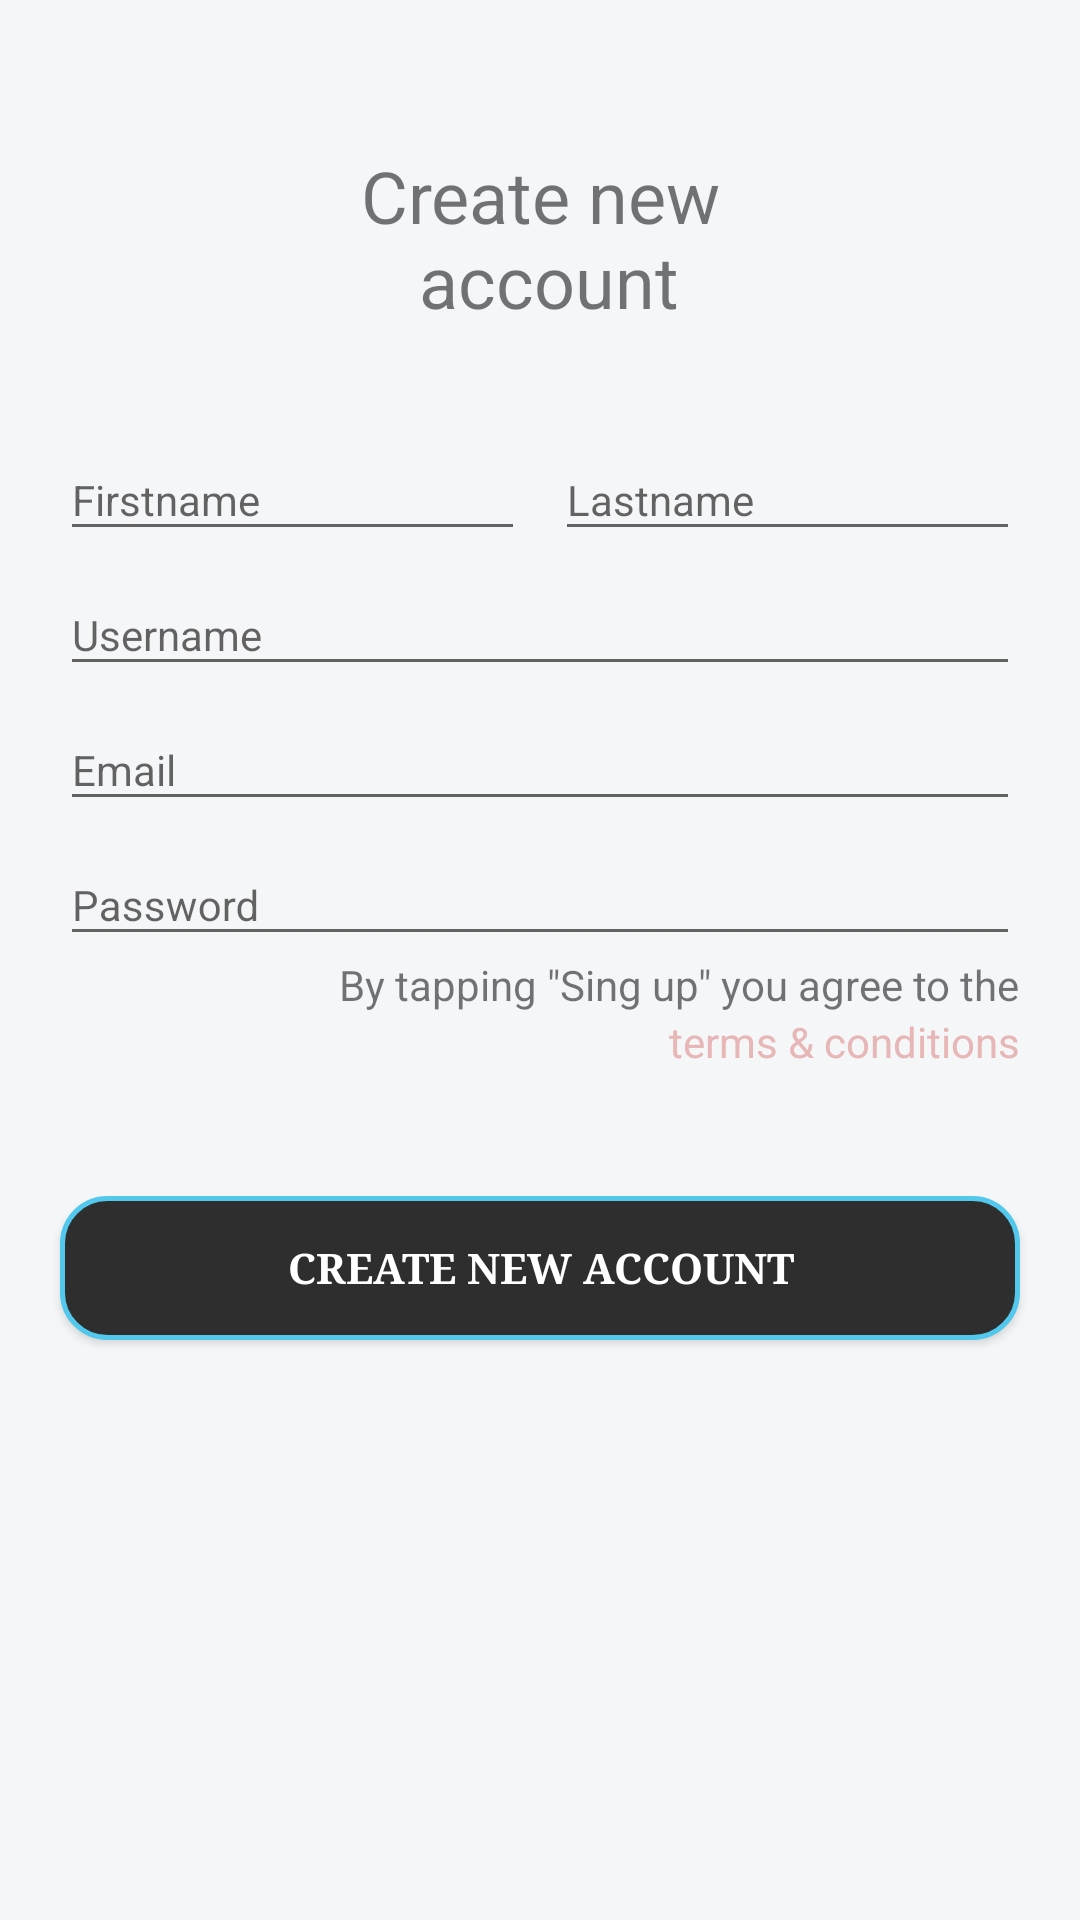

The Android layout XML behind this screen, and the referenced resources:
<!-- AndroidManifest.xml: activity theme AppTheme.NoActionBar -->
<!-- res/layout/activity_registration.xml -->
<?xml version="1.0" encoding="utf-8"?>
<RelativeLayout xmlns:android="http://schemas.android.com/apk/res/android"
    xmlns:app="http://schemas.android.com/apk/res-auto"
    xmlns:tools="http://schemas.android.com/tools"
    android:layout_width="match_parent"
    android:layout_height="match_parent"
    android:background="#F5F6F8"
    tools:context="com.example.root.shit.view.login.LoginActivity">


    <TextView
        android:id="@+id/textView"
        fontPath="fonts/sherlocked.ttf"
        android:layout_width="wrap_content"
        android:layout_height="wrap_content"
        android:layout_alignParentTop="true"
        android:layout_centerHorizontal="true"
        android:layout_marginTop="49dp"
        android:layout_marginBottom="29dp"
        android:gravity="center"
        android:text="@string/create"
        android:textSize="24sp" />


    <LinearLayout
        android:id="@+id/ll"
        android:layout_width="match_parent"
        android:layout_marginEnd="20dp"
        android:layout_marginLeft="20dp"
        android:layout_marginRight="20dp"
        android:layout_marginStart="20dp"

        android:layout_height="wrap_content"
        android:layout_below="@id/textView"
        android:orientation="horizontal">

        <android.support.design.widget.TextInputLayout
            android:id="@+id/til_firstname"
            android:layout_weight="1"
            android:layout_marginEnd="10dp"
            android:layout_marginRight="10dp"

            android:layout_width="wrap_content"
            android:layout_height="wrap_content"
            android:hint="@string/firstname"
            app:hintTextAppearance="@style/TextInput">

            <android.support.design.widget.TextInputEditText
                android:id="@+id/tied_firstname"
                android:layout_width="match_parent"
                android:layout_height="wrap_content"
                android:textSize="14sp" />
        </android.support.design.widget.TextInputLayout>

        <android.support.design.widget.TextInputLayout
            android:id="@+id/til_lastname"
            android:layout_width="wrap_content"
            android:layout_weight="1"
            android:layout_height="wrap_content"
            android:hint="@string/lastname"
            app:hintTextAppearance="@style/TextInput">

            <android.support.design.widget.TextInputEditText
                android:id="@+id/tied_lastname"
                android:layout_width="match_parent"
                android:layout_height="wrap_content"
                android:textSize="14sp" />
        </android.support.design.widget.TextInputLayout>


    </LinearLayout>

    <android.support.design.widget.TextInputLayout
        android:id="@+id/til_username"
        android:layout_width="match_parent"
        android:layout_height="wrap_content"
        android:layout_below="@id/ll"
        android:layout_marginEnd="20dp"
        android:layout_marginLeft="20dp"
        android:layout_marginRight="20dp"
        android:layout_marginStart="20dp"
        android:hint="@string/username"
        app:hintTextAppearance="@style/TextInput">

        <android.support.design.widget.TextInputEditText
            android:id="@+id/tied_username"
            android:layout_width="match_parent"
            android:layout_height="wrap_content"
            android:textSize="14sp" />
    </android.support.design.widget.TextInputLayout>

    <android.support.design.widget.TextInputLayout
        android:id="@+id/til_email"
        android:layout_width="match_parent"
        android:layout_height="wrap_content"
        android:layout_below="@id/til_username"
        android:layout_marginEnd="20dp"
        android:layout_marginLeft="20dp"
        android:layout_marginRight="20dp"
        android:layout_marginStart="20dp"
        android:hint="@string/email"
        app:hintTextAppearance="@style/TextInput">

        <android.support.design.widget.TextInputEditText
            android:id="@+id/tied_email"
            android:layout_width="match_parent"
            android:layout_height="wrap_content"
            android:textSize="14sp" />
    </android.support.design.widget.TextInputLayout>

    <android.support.design.widget.TextInputLayout
        android:id="@+id/til_password"
        android:layout_width="match_parent"
        android:layout_height="wrap_content"
        android:layout_below="@id/til_email"
        android:layout_marginEnd="20dp"
        android:layout_marginLeft="20dp"
        android:layout_marginRight="20dp"
        android:layout_marginStart="20dp"
        android:hint="@string/password"
        app:hintTextAppearance="@style/TextInput">

        <android.support.design.widget.TextInputEditText
            android:id="@+id/tied_password"
            android:layout_width="match_parent"
            android:layout_height="wrap_content"
            android:textSize="14sp" />
    </android.support.design.widget.TextInputLayout>


    <LinearLayout
        android:id="@+id/linearLayout3"
        android:layout_width="wrap_content"
        android:layout_height="wrap_content"
        android:orientation="vertical"
        android:layout_below="@+id/til_password"
        android:layout_alignRight="@+id/til_password"
        android:layout_alignEnd="@+id/til_password">

        <TextView

            android:layout_width="wrap_content"
            android:layout_height="wrap_content"
            android:fontFamily="я"
            android:text="@string/agree" />

        <TextView
            android:id="@+id/tv_create"
            android:layout_width="wrap_content"
            android:layout_height="wrap_content"
            android:layout_gravity="end"
            android:text="@string/terms"
            android:textColor="#e6b7b6" />

    </LinearLayout>


    <Button
        android:id="@+id/btn_signin"
        android:layout_width="match_parent"
        android:layout_height="wrap_content"
        android:layout_below="@id/linearLayout3"
        android:layout_centerHorizontal="true"
        android:layout_centerVertical="true"
        android:layout_marginEnd="20dp"
        android:layout_marginLeft="20dp"
        android:layout_marginRight="20dp"
        android:layout_marginStart="20dp"
        android:layout_marginTop="42dp"
        android:background="@drawable/round"
        android:fontFamily="serif"
        android:text="CREATE NEW ACCOUNT"
        android:textColor="@android:color/white"
        android:textStyle="bold" />

</RelativeLayout>
<!-- resources referenced by this layout -->
<resources>
  <!-- drawable round (drawable) -->
  <?xml version="1.0" encoding="utf-8"?>
  <shape xmlns:android="http://schemas.android.com/apk/res/android"
      android:shape="rectangle" android:padding="10dp">
      <solid android:color="#2e2e2e"/>
      
      <stroke android:width="5px" android:color="#52c8ec" />
  
      <corners
          android:bottomRightRadius="15dp"
          android:bottomLeftRadius="15dp"
          android:topLeftRadius="15dp"
          android:topRightRadius="15dp"/>
  </shape>
  <string name="agree">By tapping \"Sing up\" you agree to the</string>
  <string name="create">Create new\n account</string>
  <string name="email">Email</string>
  <string name="firstname">Firstname</string>
  <string name="lastname">Lastname</string>
  <string name="password">Password</string>
  <string name="terms">terms &amp; conditions</string>
  <string name="username">Username</string>
  <style name="TextInput" parent="TextAppearance.Design.Hint">
          <item name="android:textSize">10sp</item>
          <item name="hintTextAppearance">@style/TextAppearance.Design.Hint</item>
          <item name="errorTextAppearance">@style/TextAppearance.Design.Error</item>
          <item name="counterTextAppearance">@style/TextAppearance.Design.Counter</item>
          <item name="counterOverflowTextAppearance">@style/TextAppearance.Design.Counter.Overflow</item>
          <item name="passwordToggleDrawable">@drawable/design_password_eye</item>
          <item name="passwordToggleTint">@color/design_tint_password_toggle</item>
          <item name="passwordToggleContentDescription">@string/password_toggle_content_description</item>
      </style>
  <style name="AppTheme.NoActionBar">
          <item name="windowActionBar">false</item>
          <item name="windowNoTitle">true</item>
      </style>
</resources>
